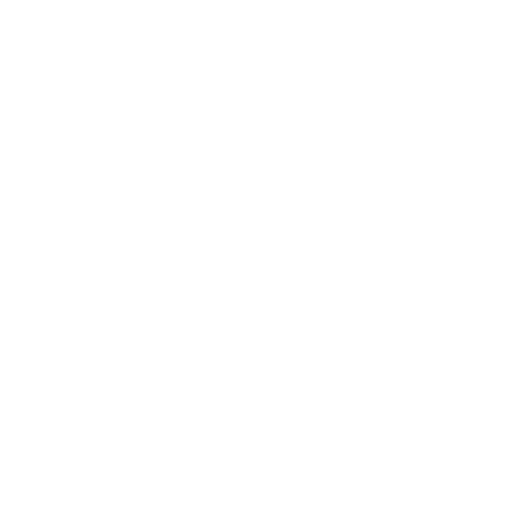
t = 0.00 s
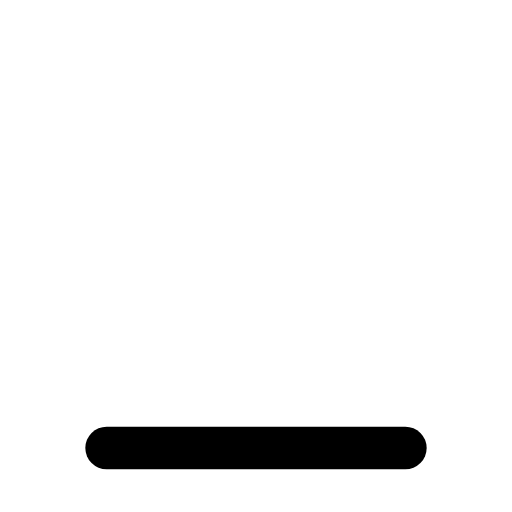
t = 0.30 s
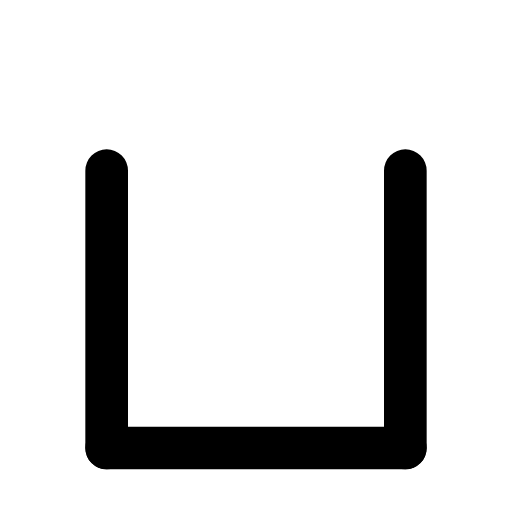
t = 0.60 s
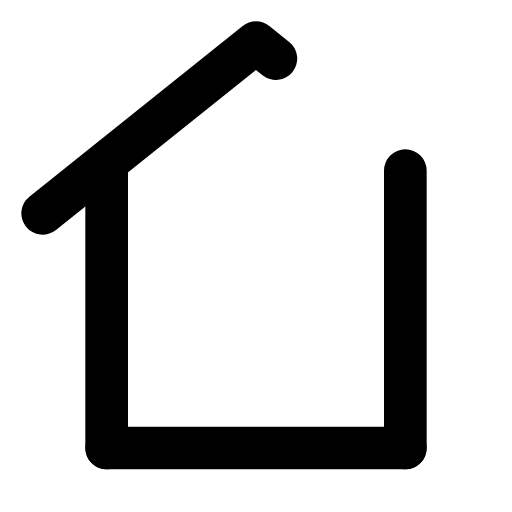
t = 0.90 s
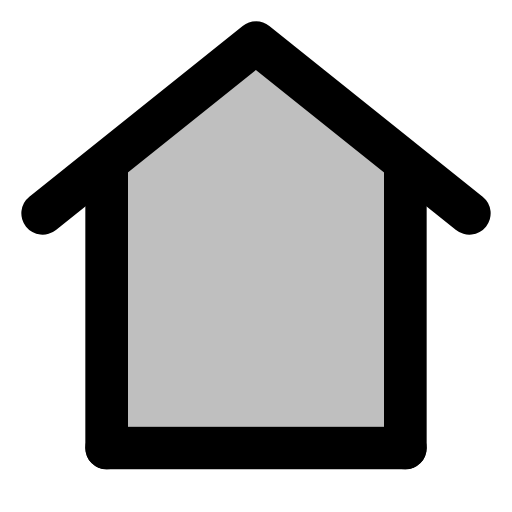
t = 1.30 s
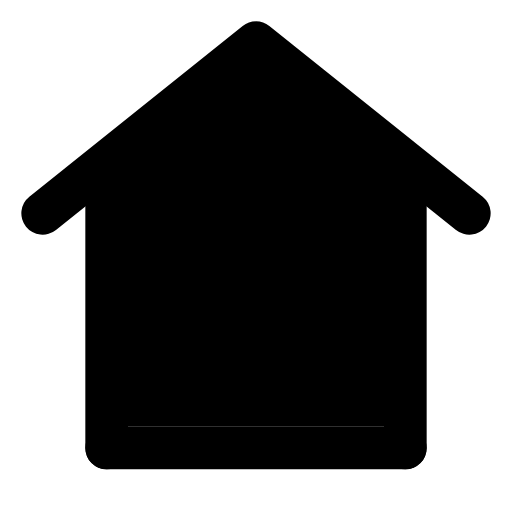
t = 1.60 s

The animated SVG that drew these frames (rendered in a browser with its animation timeline set to each time). Animation: 4 SMIL elements (animate=4); one cycle of 1.60 s.

<svg xmlns="http://www.w3.org/2000/svg" width="24" height="24" viewBox="0 0 24 24"><path fill="currentColor" fill-opacity="0" d="M6 8l6 -5l6 5v12h-12v-12Z"><animate fill="freeze" attributeName="fill-opacity" begin="1.2s" dur="0.4s" to="1"/></path><g fill="none" stroke="currentColor" stroke-linecap="round" stroke-linejoin="round" stroke-width="2"><g stroke-dasharray="16"><path d="M5 21h14"><animate fill="freeze" attributeName="stroke-dashoffset" dur="0.3s" values="16;0"/></path><path stroke-dashoffset="16" d="M5 21v-13M19 21v-13"><animate fill="freeze" attributeName="stroke-dashoffset" begin="0.3s" dur="0.3s" to="0"/></path></g><path stroke-dasharray="28" stroke-dashoffset="28" d="M2 10l10 -8l10 8"><animate fill="freeze" attributeName="stroke-dashoffset" begin="0.6s" dur="0.6s" to="0"/></path></g></svg>
